Dataset: Surface_Bridge_crack_detection (GitHub, Aman-Kr-Gupta/Surface_Bridge_crack_detection). Classes: negative, positive.

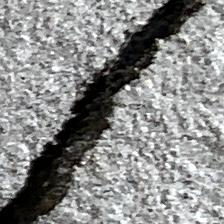
Label: positive

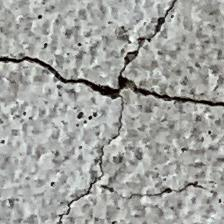
Label: positive

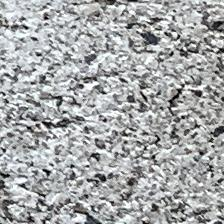
Label: negative

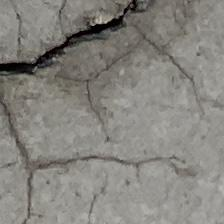
Label: positive

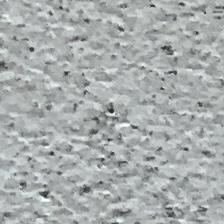
Label: negative

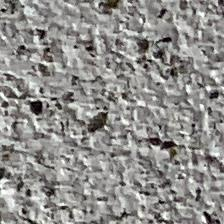
Label: negative
